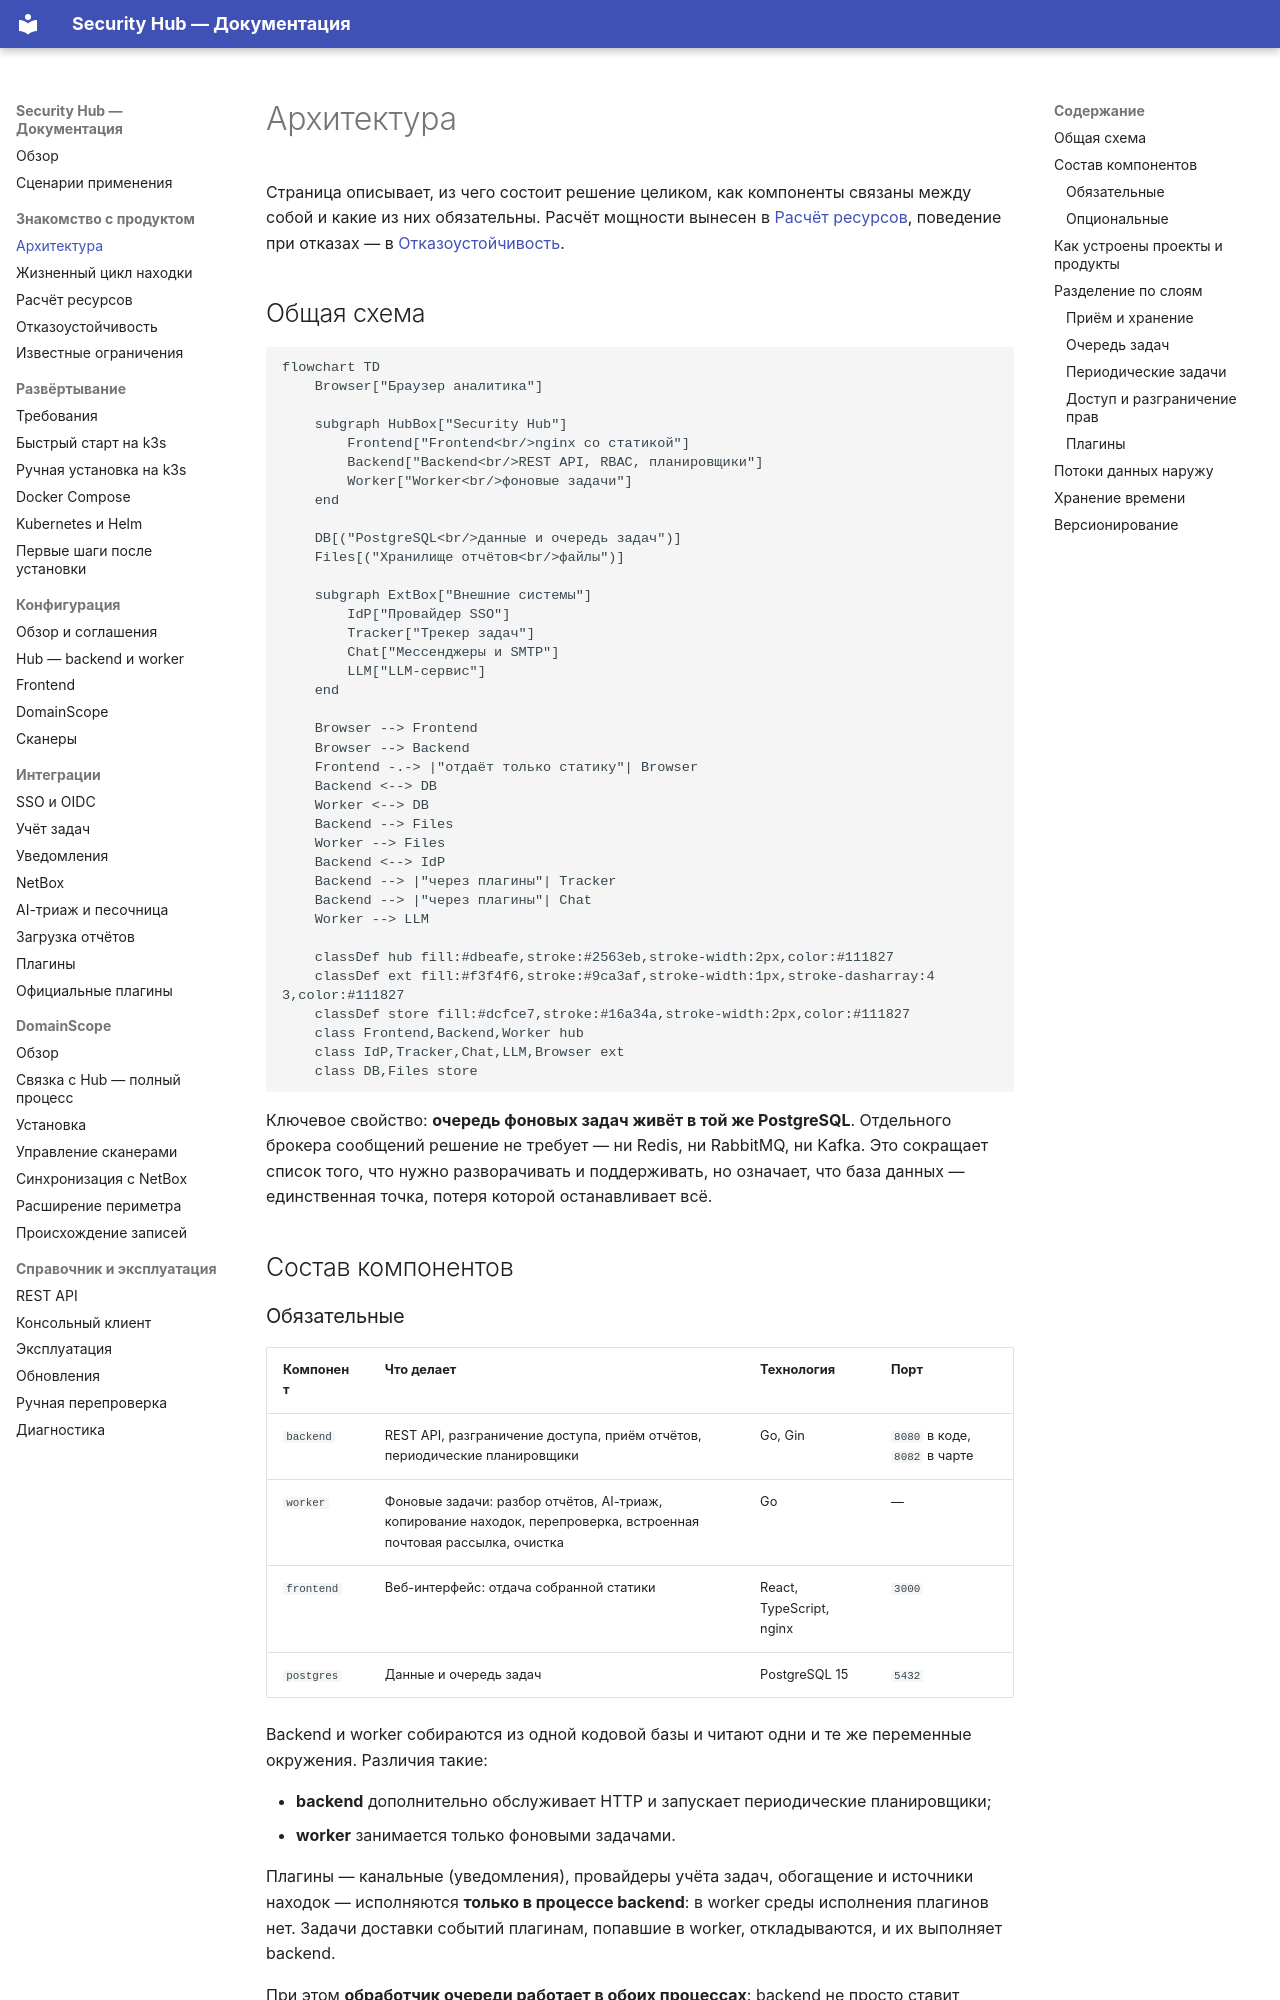

repository: s3m4rgl/hub-docs · page: architecture/index.html · generator: mkdocs

# Архитектура

Страница описывает, из чего состоит решение целиком, как компоненты связаны
между собой и какие из них обязательны. Расчёт мощности вынесен в
[Расчёт ресурсов](sizing.md), поведение при отказах — в
[Отказоустойчивость](ha.md).

## Общая схема

```mermaid
flowchart TD
    Browser["Браузер аналитика"]

    subgraph HubBox["Security Hub"]
        Frontend["Frontend<br/>nginx со статикой"]
        Backend["Backend<br/>REST API, RBAC, планировщики"]
        Worker["Worker<br/>фоновые задачи"]
    end

    DB[("PostgreSQL<br/>данные и очередь задач")]
    Files[("Хранилище отчётов<br/>файлы")]

    subgraph ExtBox["Внешние системы"]
        IdP["Провайдер SSO"]
        Tracker["Трекер задач"]
        Chat["Мессенджеры и SMTP"]
        LLM["LLM-сервис"]
    end

    Browser --> Frontend
    Browser --> Backend
    Frontend -.-> |"отдаёт только статику"| Browser
    Backend <--> DB
    Worker <--> DB
    Backend --> Files
    Worker --> Files
    Backend <--> IdP
    Backend --> |"через плагины"| Tracker
    Backend --> |"через плагины"| Chat
    Worker --> LLM

    classDef hub fill:#dbeafe,stroke:#2563eb,stroke-width:2px,color:#111827
    classDef ext fill:#f3f4f6,stroke:#9ca3af,stroke-width:1px,stroke-dasharray:4 3,color:#111827
    classDef store fill:#dcfce7,stroke:#16a34a,stroke-width:2px,color:#111827
    class Frontend,Backend,Worker hub
    class IdP,Tracker,Chat,LLM,Browser ext
    class DB,Files store
```

Ключевое свойство: **очередь фоновых задач живёт в той же PostgreSQL**.
Отдельного брокера сообщений решение не требует — ни Redis, ни RabbitMQ, ни
Kafka. Это сокращает список того, что нужно разворачивать и поддерживать, но
означает, что база данных — единственная точка, потеря которой
останавливает всё.

## Состав компонентов
